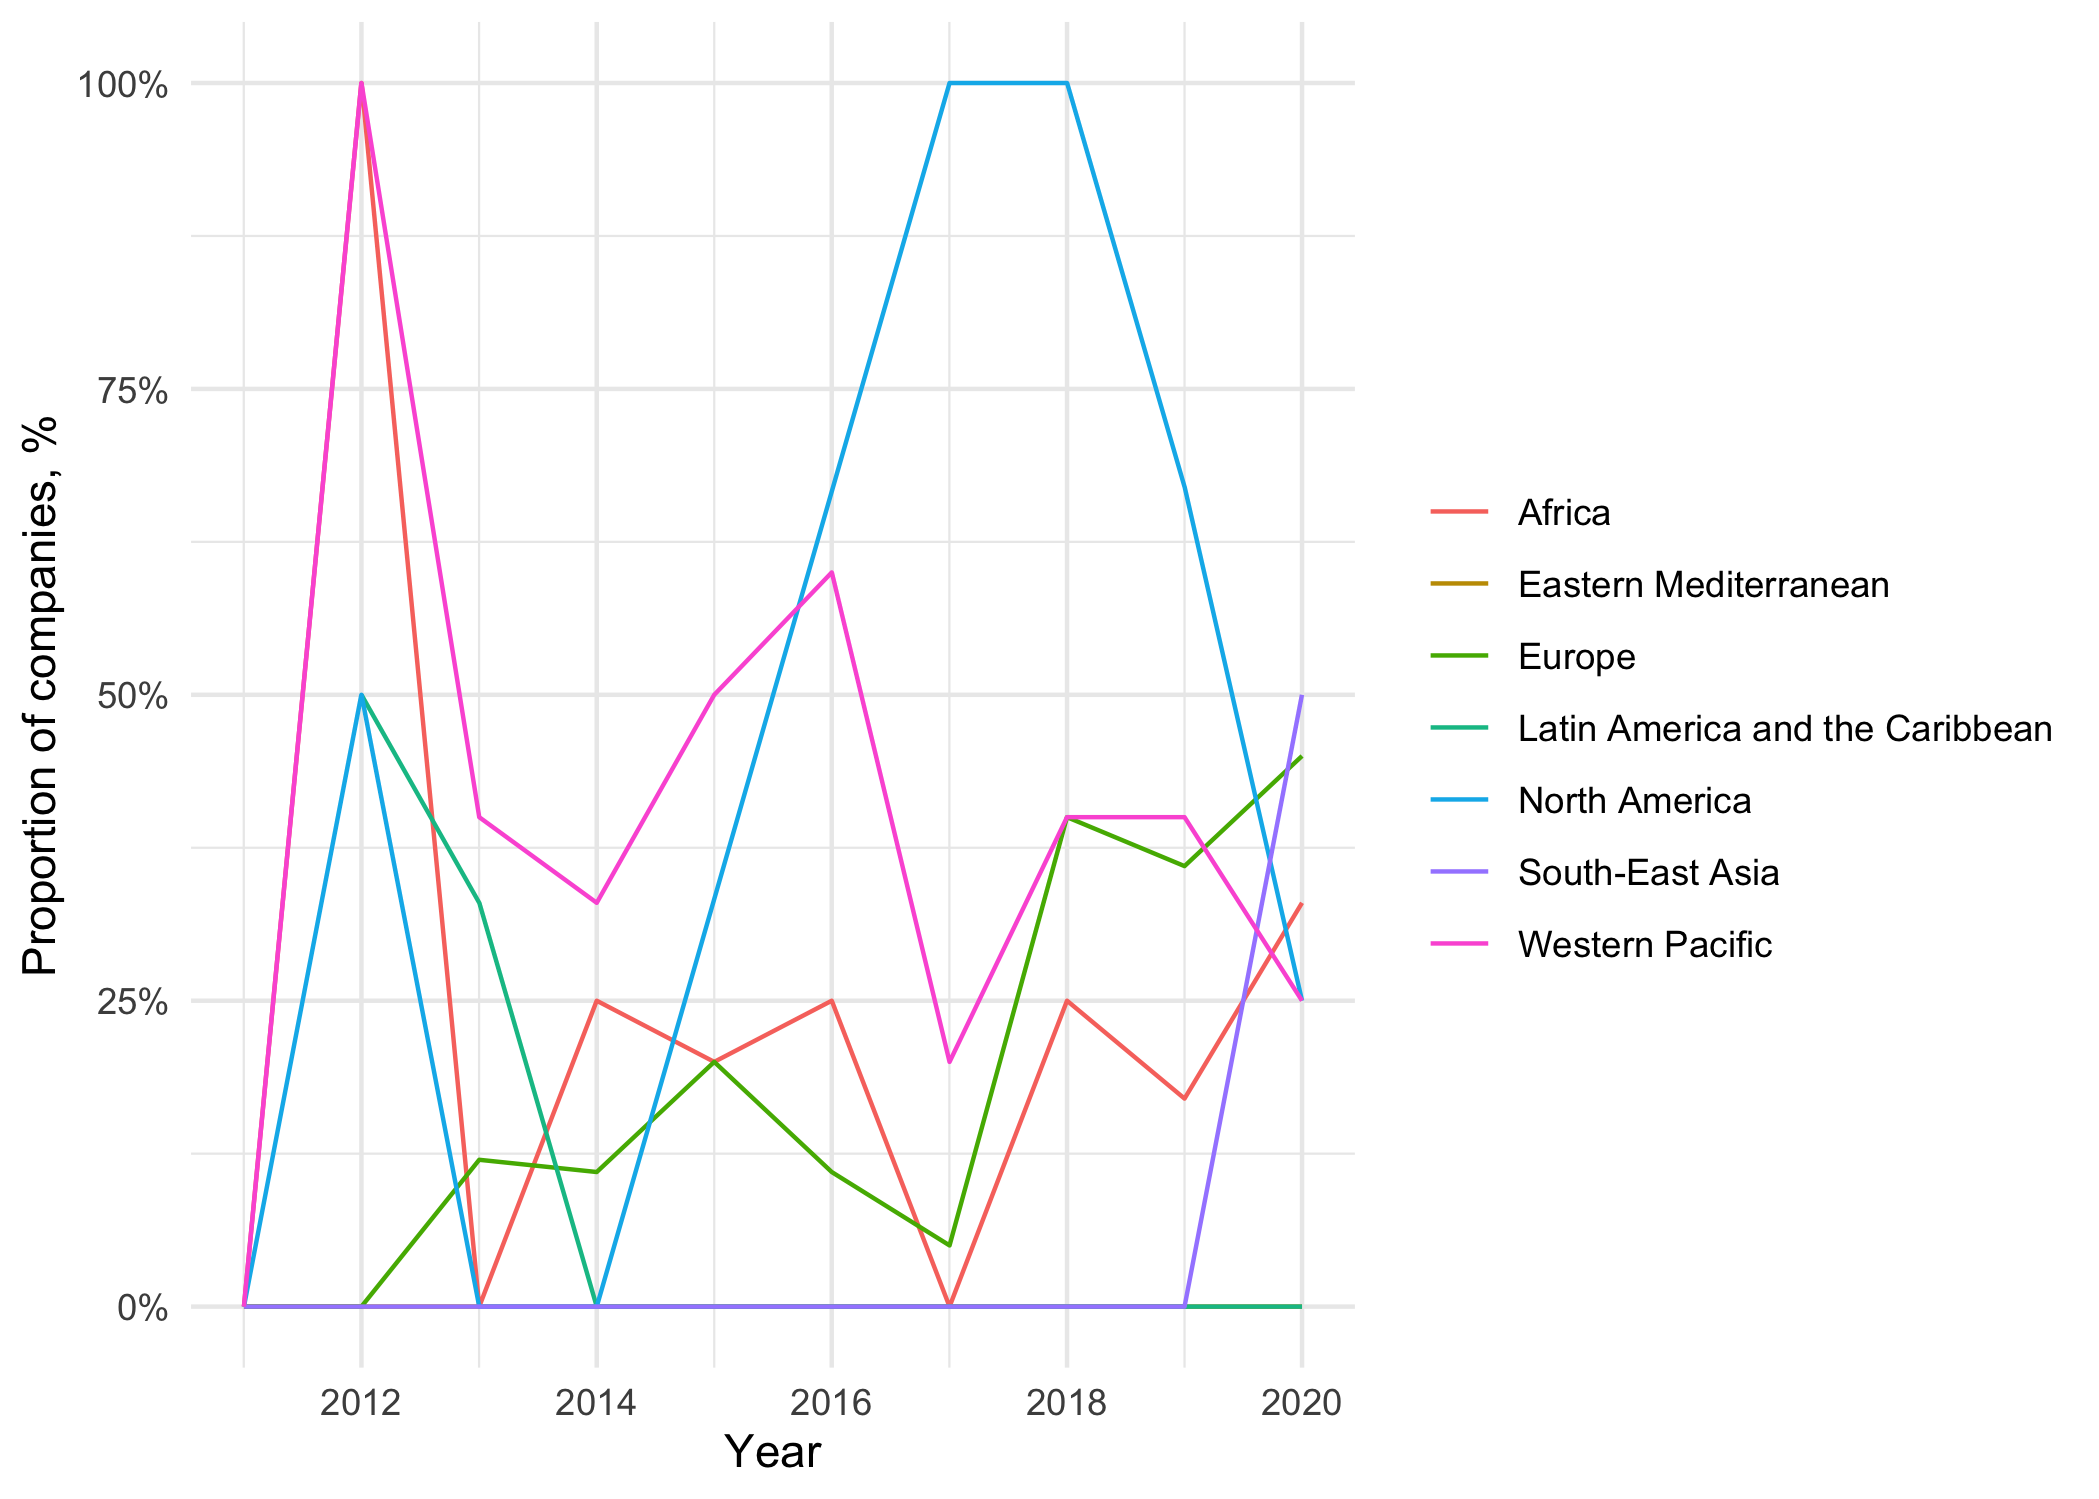

Source data for this figure (header and first rows):
Year, WHO Region, Total documents, Climate, Health, Intersection
2011, Western Pacific, 3, 1, 1, 0
2012, Western Pacific, 1, 1, 1, 1
2013, Western Pacific, 5, 0.8, 0.8, 0.4
2014, Western Pacific, 3, 0.67, 0.67, 0.33
2015, Western Pacific, 2, 1, 1, 0.5
2016, Western Pacific, 5, 1, 0.8, 0.6
2017, Western Pacific, 5, 0.6, 0.6, 0.2
2018, Western Pacific, 5, 1, 1, 0.4
2019, Western Pacific, 5, 0.8, 0.8, 0.4
2020, Western Pacific, 4, 1, 1, 0.25
2011, South-East Asia, 2, 0.5, 1, 0
2012, South-East Asia, 1, 0, 1, 0
2013, South-East Asia, 1, 0, 0, 0
2014, South-East Asia, 2, 0, 1, 0
2015, South-East Asia, 2, 0, 1, 0
2016, South-East Asia, 2, 0.5, 1, 0
2017, South-East Asia, 2, 0.5, 1, 0
2018, South-East Asia, 2, 0.5, 1, 0
2019, South-East Asia, 2, 0.5, 1, 0
2020, South-East Asia, 2, 1, 1, 0.5
2011, North America, 1, 1, 1, 0
2012, North America, 2, 0.5, 1, 0.5
2013, North America, 3, 0, 0.67, 0
2014, North America, 1, 0, 0, 0
2017, North America, 1, 1, 1, 1
2018, North America, 2, 1, 1, 1
2019, North America, 3, 1, 1, 0.67
2020, North America, 4, 1, 1, 0.25
2012, Latin America and the Caribbean, 2, 0.5, 0.5, 0.5
2013, Latin America and the Caribbean, 3, 0.33, 0.33, 0.33
2014, Latin America and the Caribbean, 1, 0, 0, 0
2015, Latin America and the Caribbean, 5, 0.2, 0.4, 0
2016, Latin America and the Caribbean, 2, 0, 0, 0
2017, Latin America and the Caribbean, 2, 0, 0, 0
2018, Latin America and the Caribbean, 4, 0.5, 0.25, 0
2019, Latin America and the Caribbean, 3, 0.67, 0.67, 0
2020, Latin America and the Caribbean, 3, 0.67, 0.67, 0
2011, Europe, 5, 0.4, 1, 0
2012, Europe, 10, 0.5, 0.9, 0
2013, Europe, 16, 0.31, 0.88, 0.12
2014, Europe, 18, 0.39, 0.83, 0.11
2015, Europe, 15, 0.6, 0.93, 0.2
2016, Europe, 19, 0.47, 0.79, 0.11
2017, Europe, 21, 0.67, 0.95, 0.05
2018, Europe, 20, 0.8, 0.95, 0.4
2019, Europe, 22, 0.82, 1, 0.36
2020, Europe, 29, 0.66, 0.86, 0.45
2011, Eastern Mediterranean, 2, 0, 1, 0
2012, Eastern Mediterranean, 1, 0, 1, 0
2013, Eastern Mediterranean, 3, 0.33, 1, 0
2014, Eastern Mediterranean, 1, 0, 1, 0
2015, Eastern Mediterranean, 1, 0, 1, 0
2019, Eastern Mediterranean, 1, 0, 1, 0
2020, Eastern Mediterranean, 1, 0, 1, 0
2011, Africa, 1, 1, 1, 0
2012, Africa, 1, 1, 1, 1
2013, Africa, 1, 0, 1, 0
2014, Africa, 4, 0.25, 1, 0.25
2015, Africa, 5, 0.4, 1, 0.2
2016, Africa, 4, 0.25, 1, 0.25
... 4 more rows
